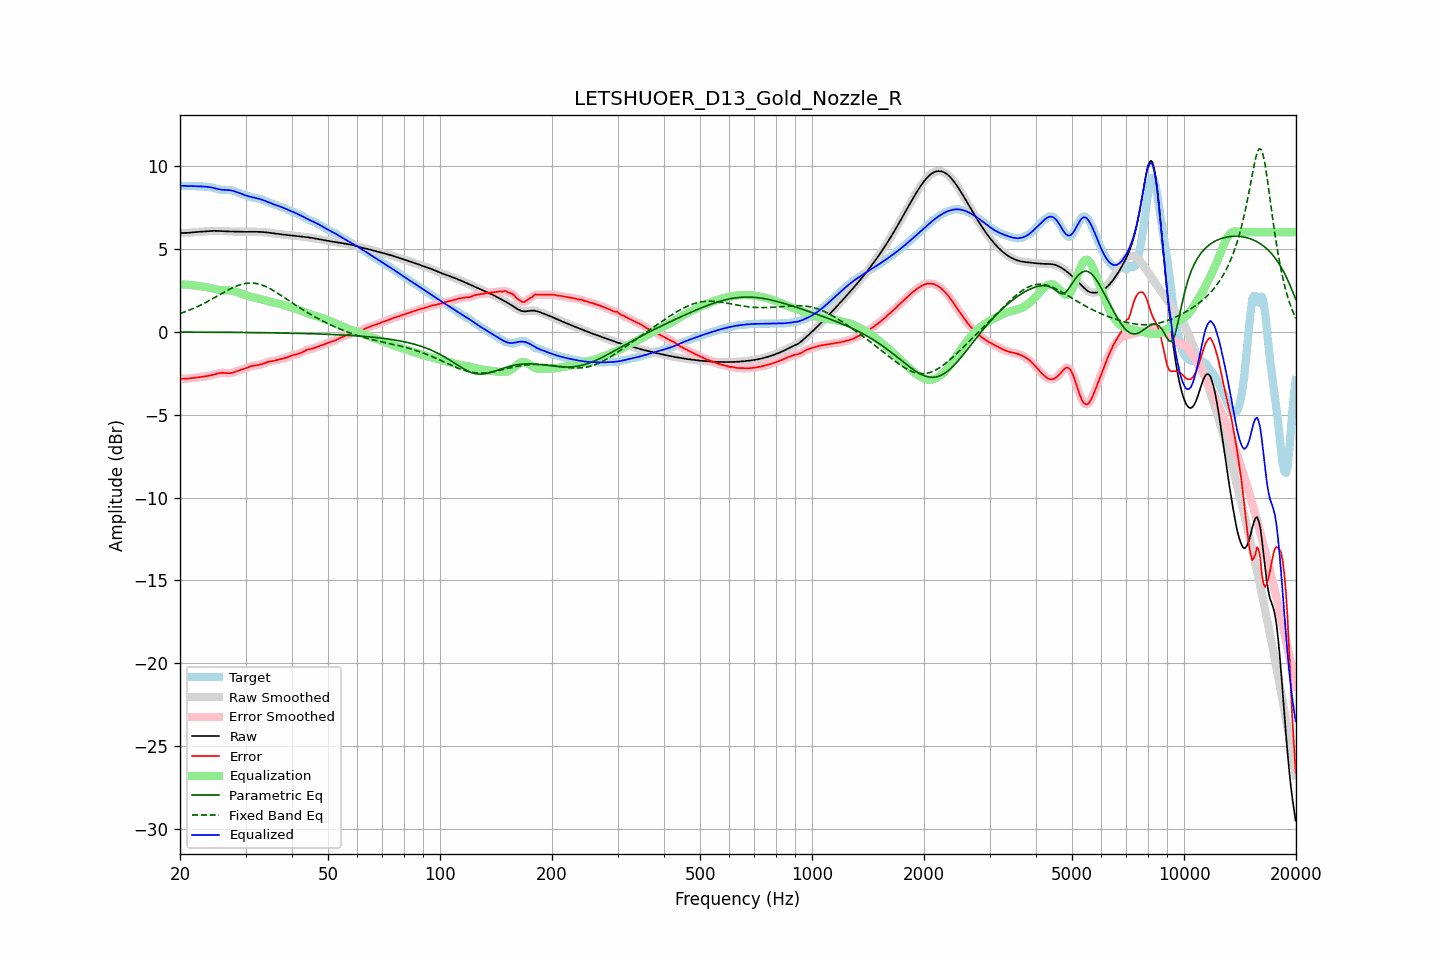

Values plotted in this chart, from the file beside it:
frequency, raw, error, smoothed, error_smoothed, equalization, parametric_eq, fixed_band_eq, equalized_raw, equalized_smoothed, target
20.00, 5.95, -2.85, 5.95, -2.85, 2.85, -0.02, 1.09, 8.80, 8.80, 8.80
20.20, 5.95, -2.85, 5.95, -2.85, 2.85, -0.02, 1.12, 8.80, 8.80, 8.80
20.40, 5.95, -2.85, 5.95, -2.85, 2.84, -0.02, 1.16, 8.79, 8.79, 8.79
20.61, 5.95, -2.84, 5.95, -2.84, 2.84, -0.02, 1.19, 8.79, 8.79, 8.79
20.81, 5.95, -2.84, 5.95, -2.84, 2.83, -0.02, 1.23, 8.78, 8.79, 8.79
21.02, 5.96, -2.83, 5.96, -2.83, 2.82, -0.02, 1.27, 8.78, 8.78, 8.79
21.23, 5.97, -2.82, 5.97, -2.82, 2.82, -0.02, 1.31, 8.78, 8.78, 8.78
21.44, 5.98, -2.81, 5.98, -2.81, 2.81, -0.02, 1.35, 8.78, 8.78, 8.78
21.66, 5.99, -2.79, 5.99, -2.79, 2.80, -0.03, 1.39, 8.78, 8.78, 8.78
21.87, 6.00, -2.78, 6.00, -2.78, 2.78, -0.03, 1.43, 8.78, 8.78, 8.78
22.09, 6.01, -2.77, 6.01, -2.77, 2.77, -0.03, 1.47, 8.78, 8.78, 8.77
22.31, 6.01, -2.76, 6.01, -2.76, 2.76, -0.03, 1.52, 8.77, 8.77, 8.77
22.54, 6.02, -2.74, 6.02, -2.74, 2.75, -0.03, 1.57, 8.77, 8.77, 8.77
22.76, 6.03, -2.73, 6.03, -2.73, 2.73, -0.03, 1.61, 8.76, 8.76, 8.76
22.99, 6.03, -2.72, 6.03, -2.72, 2.72, -0.03, 1.66, 8.76, 8.76, 8.75
23.22, 6.04, -2.71, 6.04, -2.71, 2.71, -0.03, 1.71, 8.75, 8.75, 8.75
23.45, 6.05, -2.69, 6.05, -2.69, 2.69, -0.03, 1.76, 8.74, 8.74, 8.74
23.69, 6.06, -2.68, 6.06, -2.68, 2.67, -0.03, 1.81, 8.73, 8.73, 8.73
23.92, 6.07, -2.66, 6.07, -2.66, 2.65, -0.03, 1.86, 8.72, 8.72, 8.72
24.16, 6.07, -2.64, 6.07, -2.64, 2.63, -0.03, 1.92, 8.71, 8.71, 8.71
24.40, 6.08, -2.61, 6.08, -2.61, 2.61, -0.03, 1.97, 8.69, 8.69, 8.69
24.65, 6.08, -2.59, 6.08, -2.59, 2.58, -0.03, 2.02, 8.66, 8.66, 8.67
24.89, 6.08, -2.56, 6.08, -2.56, 2.56, -0.03, 2.08, 8.64, 8.64, 8.64
25.14, 6.08, -2.53, 6.08, -2.53, 2.54, -0.03, 2.13, 8.61, 8.61, 8.61
25.39, 6.07, -2.51, 6.07, -2.51, 2.52, -0.04, 2.19, 8.59, 8.59, 8.58
25.65, 6.07, -2.49, 6.07, -2.49, 2.51, -0.04, 2.24, 8.57, 8.57, 8.56
25.91, 6.06, -2.48, 6.06, -2.49, 2.50, -0.04, 2.30, 8.56, 8.56, 8.55
26.16, 6.05, -2.48, 6.05, -2.49, 2.50, -0.04, 2.35, 8.55, 8.55, 8.54
26.43, 6.05, -2.49, 6.05, -2.49, 2.50, -0.04, 2.41, 8.55, 8.55, 8.54
26.69, 6.05, -2.50, 6.05, -2.50, 2.50, -0.04, 2.46, 8.54, 8.54, 8.55
26.96, 6.04, -2.51, 6.04, -2.50, 2.49, -0.04, 2.51, 8.54, 8.54, 8.55
27.23, 6.04, -2.50, 6.04, -2.50, 2.49, -0.04, 2.56, 8.53, 8.53, 8.54
27.50, 6.04, -2.49, 6.04, -2.49, 2.47, -0.04, 2.61, 8.51, 8.51, 8.53
27.77, 6.03, -2.46, 6.03, -2.46, 2.46, -0.04, 2.66, 8.49, 8.49, 8.50
28.05, 6.03, -2.43, 6.03, -2.43, 2.43, -0.04, 2.70, 8.46, 8.46, 8.46
28.33, 6.03, -2.40, 6.03, -2.40, 2.40, -0.04, 2.74, 8.43, 8.43, 8.42
28.62, 6.02, -2.36, 6.02, -2.36, 2.37, -0.05, 2.78, 8.39, 8.39, 8.39
28.90, 6.02, -2.33, 6.02, -2.33, 2.34, -0.05, 2.81, 8.36, 8.36, 8.35
29.19, 6.02, -2.30, 6.02, -2.30, 2.30, -0.05, 2.84, 8.32, 8.32, 8.32
29.48, 6.02, -2.27, 6.02, -2.27, 2.26, -0.05, 2.87, 8.28, 8.28, 8.29
29.78, 6.02, -2.24, 6.02, -2.23, 2.23, -0.05, 2.89, 8.25, 8.25, 8.25
30.08, 6.02, -2.20, 6.02, -2.20, 2.19, -0.05, 2.91, 8.21, 8.21, 8.22
30.38, 6.02, -2.16, 6.02, -2.16, 2.16, -0.05, 2.92, 8.18, 8.18, 8.18
30.68, 6.02, -2.12, 6.02, -2.13, 2.13, -0.05, 2.93, 8.15, 8.15, 8.15
30.99, 6.02, -2.09, 6.02, -2.09, 2.10, -0.05, 2.93, 8.13, 8.13, 8.12
31.30, 6.02, -2.07, 6.02, -2.07, 2.08, -0.06, 2.93, 8.10, 8.10, 8.09
31.61, 6.02, -2.05, 6.02, -2.05, 2.06, -0.06, 2.92, 8.08, 8.08, 8.07
31.93, 6.02, -2.04, 6.02, -2.04, 2.04, -0.06, 2.91, 8.06, 8.06, 8.06
32.24, 6.02, -2.02, 6.02, -2.02, 2.02, -0.06, 2.89, 8.04, 8.04, 8.05
32.57, 6.02, -2.01, 6.02, -2.01, 2.00, -0.06, 2.87, 8.01, 8.01, 8.03
32.89, 6.01, -1.99, 6.01, -1.98, 1.97, -0.06, 2.84, 7.99, 7.99, 8.00
33.22, 6.01, -1.95, 6.01, -1.95, 1.95, -0.06, 2.81, 7.96, 7.96, 7.96
33.55, 6.00, -1.92, 6.00, -1.92, 1.92, -0.06, 2.78, 7.92, 7.92, 7.92
33.89, 5.99, -1.88, 5.99, -1.88, 1.89, -0.07, 2.73, 7.88, 7.88, 7.88
34.23, 5.98, -1.85, 5.98, -1.85, 1.86, -0.07, 2.69, 7.84, 7.84, 7.83
34.57, 5.97, -1.82, 5.97, -1.82, 1.83, -0.07, 2.64, 7.80, 7.80, 7.79
34.92, 5.96, -1.80, 5.96, -1.80, 1.80, -0.07, 2.59, 7.76, 7.76, 7.76
35.27, 5.95, -1.78, 5.95, -1.78, 1.78, -0.07, 2.54, 7.73, 7.73, 7.73
35.62, 5.93, -1.76, 5.93, -1.76, 1.76, -0.07, 2.48, 7.69, 7.69, 7.69
35.97, 5.92, -1.74, 5.92, -1.74, 1.74, -0.07, 2.43, 7.66, 7.66, 7.66
... 635 more rows
